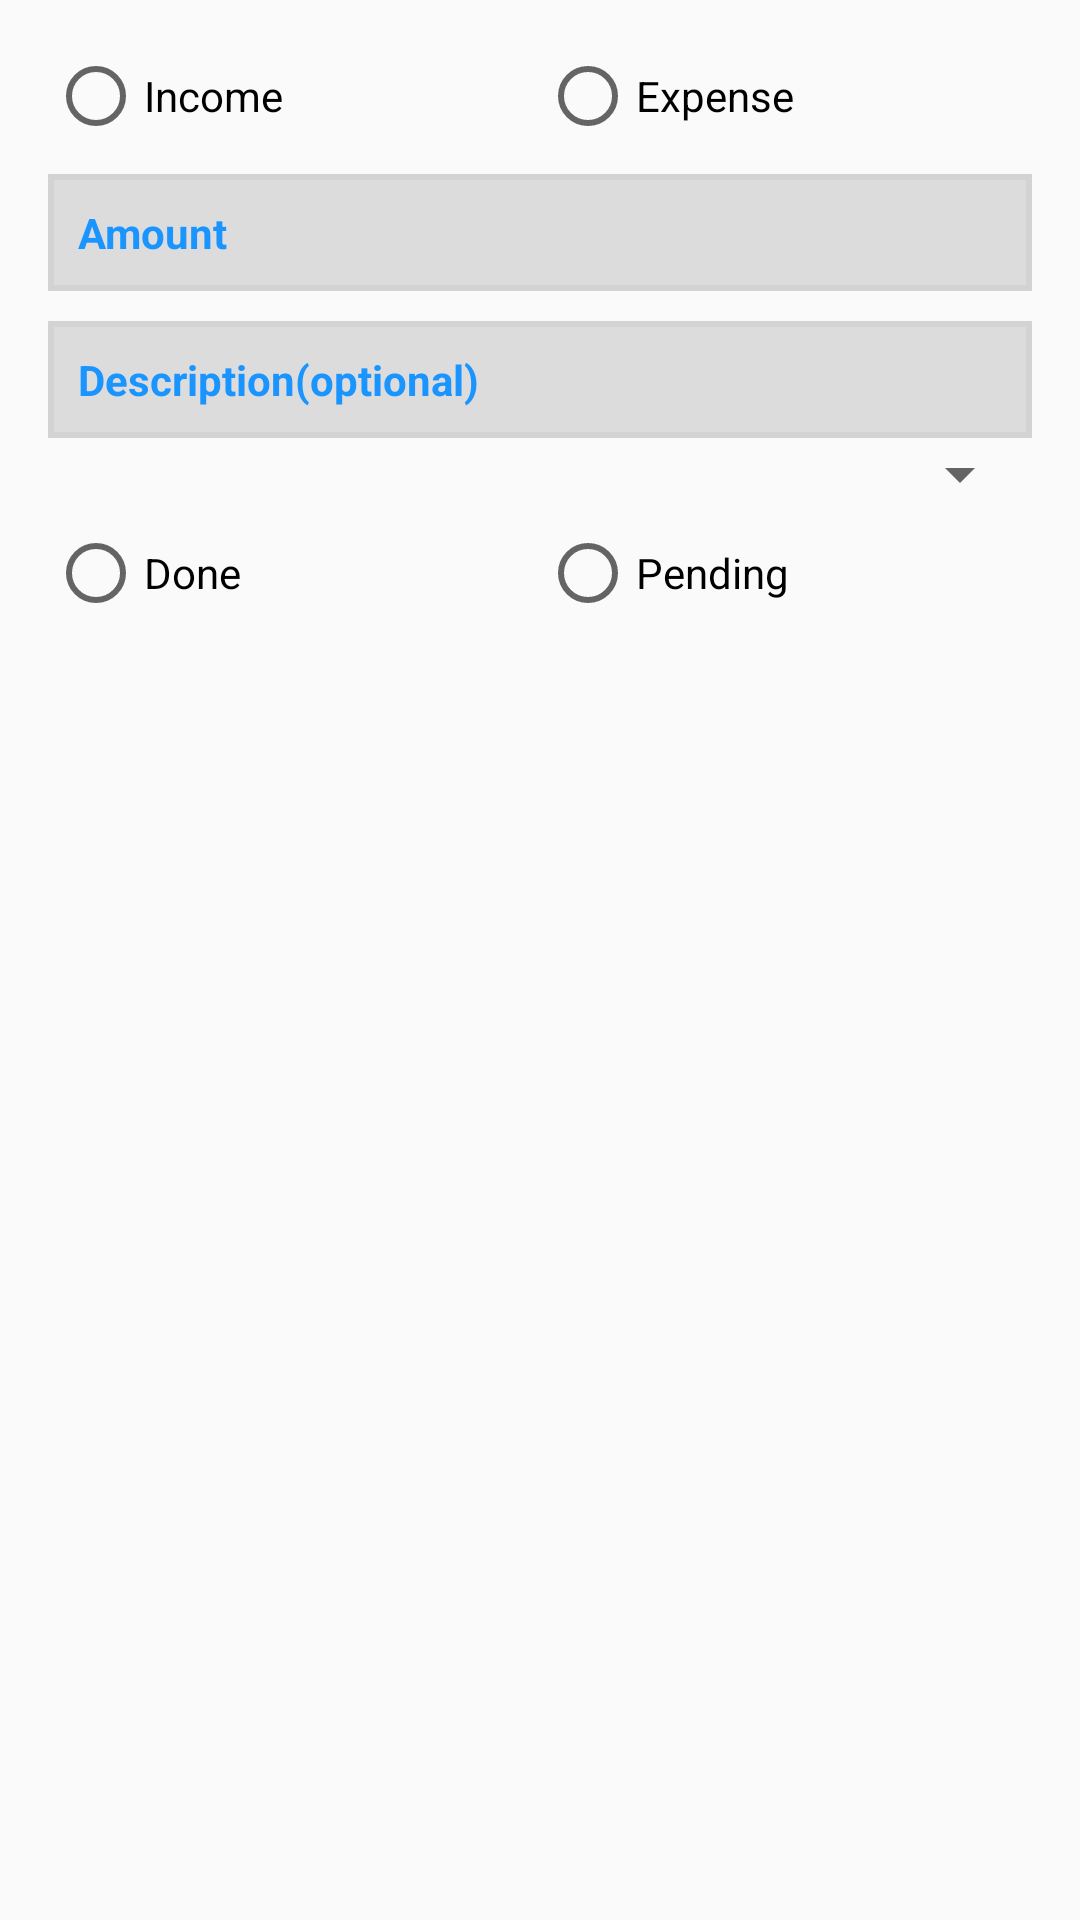

Here is an Android app screen rendered from its layout file. Give the layout XML and the strings, colors and styles it references.
<!-- AndroidManifest.xml: application theme AppTheme -->
<!-- res/layout/activity_add_transaction.xml -->
<?xml version="1.0" encoding="utf-8"?>
<LinearLayout xmlns:android="http://schemas.android.com/apk/res/android"
    xmlns:tools="http://schemas.android.com/tools"
    android:layout_width="match_parent"
    android:layout_height="match_parent"
    android:orientation="vertical"
    android:padding="16dp"
    tools:context=".activities.AddTransactionActivity">

    <RadioGroup
        android:id="@+id/radioGroup_transaction_type"
        android:layout_width="match_parent"
        android:layout_height="wrap_content"
        android:orientation="horizontal">

        <RadioButton
            android:id="@+id/radioButton_credit"
            android:layout_width="0dp"
            android:layout_height="wrap_content"
            android:layout_weight="1"
            android:text="@string/credit"

            />

        <RadioButton
            android:id="@+id/radioButton_debit"
            android:layout_width="0dp"
            android:layout_height="wrap_content"
            android:layout_weight="1"
            android:text="@string/debit"

            />
    </RadioGroup>

    <EditText
        android:id="@+id/edittext_amount"
        style="@style/AppTheme.Edittext"
        android:layout_width="match_parent"
        android:layout_height="wrap_content"
        android:layout_marginTop="10dp"
        android:hint="@string/amount"
        android:inputType="numberDecimal"
        android:textStyle="bold" />

    <EditText
        android:id="@+id/edittext_description"
        style="@style/AppTheme.Edittext"
        android:layout_width="match_parent"
        android:layout_height="wrap_content"
        android:layout_marginTop="10dp"
        android:hint="@string/description_optional"
        android:inputType="text" />

    <LinearLayout
        android:layout_width="match_parent"
        android:orientation="horizontal"
        android:layout_height="wrap_content">

    <LinearLayout
        android:layout_width="0dp"
        android:layout_weight="1"
        android:orientation="horizontal"
        android:layout_marginTop="10dp"
        android:layout_height="wrap_content">

        <TextView
            android:id="@+id/textview_date"
            android:layout_width="wrap_content"
            android:layout_height="wrap_content"
            android:drawableLeft="@drawable/ic_date_range_black_24dp"
            android:drawableStart="@drawable/ic_date_range_black_24dp"
            android:gravity="start|center_vertical" />

        <TextView
            android:id="@+id/textview_time"
            android:layout_marginLeft="10dp"
            android:layout_width="wrap_content"
            android:layout_height="wrap_content"
            android:drawableLeft="@drawable/ic_access_time_black_24dp"
            android:drawableStart="@drawable/ic_access_time_black_24dp"
            android:gravity="start|center_vertical"
            android:layout_marginStart="10dp" />
    </LinearLayout>

    <Spinner
        android:id="@+id/spinner_category"
        android:layout_width="0dp"
        android:layout_height="wrap_content"
        android:layout_weight="1"
        android:spinnerMode="dialog" />

    </LinearLayout>

    <RadioGroup
        android:id="@+id/radiogroup_status"
        android:layout_width="match_parent"
        android:layout_height="wrap_content"
        android:orientation="horizontal">

        <RadioButton
            android:id="@+id/radiobutton_done"
            android:layout_width="0dp"
            android:layout_height="wrap_content"
            android:layout_weight="1"
            android:text="@string/done" />

        <RadioButton
            android:id="@+id/radiobutton_pending"
            android:layout_width="0dp"
            android:layout_height="wrap_content"
            android:layout_weight="1"
            android:text="@string/pending" />
    </RadioGroup>

</LinearLayout>
<!-- resources referenced by this layout -->
<resources>
  <string name="amount">Amount</string>
  <string name="credit">Income</string>
  <string name="debit">Expense</string>
  <string name="description_optional">Description(optional)</string>
  <string name="done">Done</string>
  <string name="pending">Pending</string>
  <style name="AppTheme.Edittext" parent="TextAppearance.AppCompat">
          <item name="android:background">@drawable/edittext_design</item>
          <item name="android:textColor">@color/colorPrimaryDark</item>
          <item name="android:textColorHint">@color/colorPrimary</item>
          <item name="android:textStyle">bold</item>
      </style>
  <style name="AppTheme" parent="Base.Theme.AppCompat.Light.DarkActionBar">
          
          <item name="colorPrimary">@color/colorPrimary</item>
          <item name="colorPrimaryDark">@color/colorPrimaryDark</item>
          <item name="colorAccent">@color/colorAccent</item>
      </style>
  <!-- drawable edittext_design (drawable) -->
  <?xml version="1.0" encoding="utf-8"?>
  <shape xmlns:android="http://schemas.android.com/apk/res/android">
  
  <solid android:color="@color/light_grey"/>
      <stroke
        android:width="2dp"
      android:color="@color/dark_grey"/>
  
      <padding android:bottom="10dp"
          android:left="10dp"
          android:right="10dp"
          android:top="10dp"/>
  
  </shape>
  <color name="colorPrimaryDark">#0C81E8</color>
  <color name="colorPrimary">#1A94FF</color>
  <color name="colorAccent">#FF4081</color>
  <color name="light_grey">#DCDCDC</color>
  <color name="dark_grey">#D3D3D3</color>
</resources>
